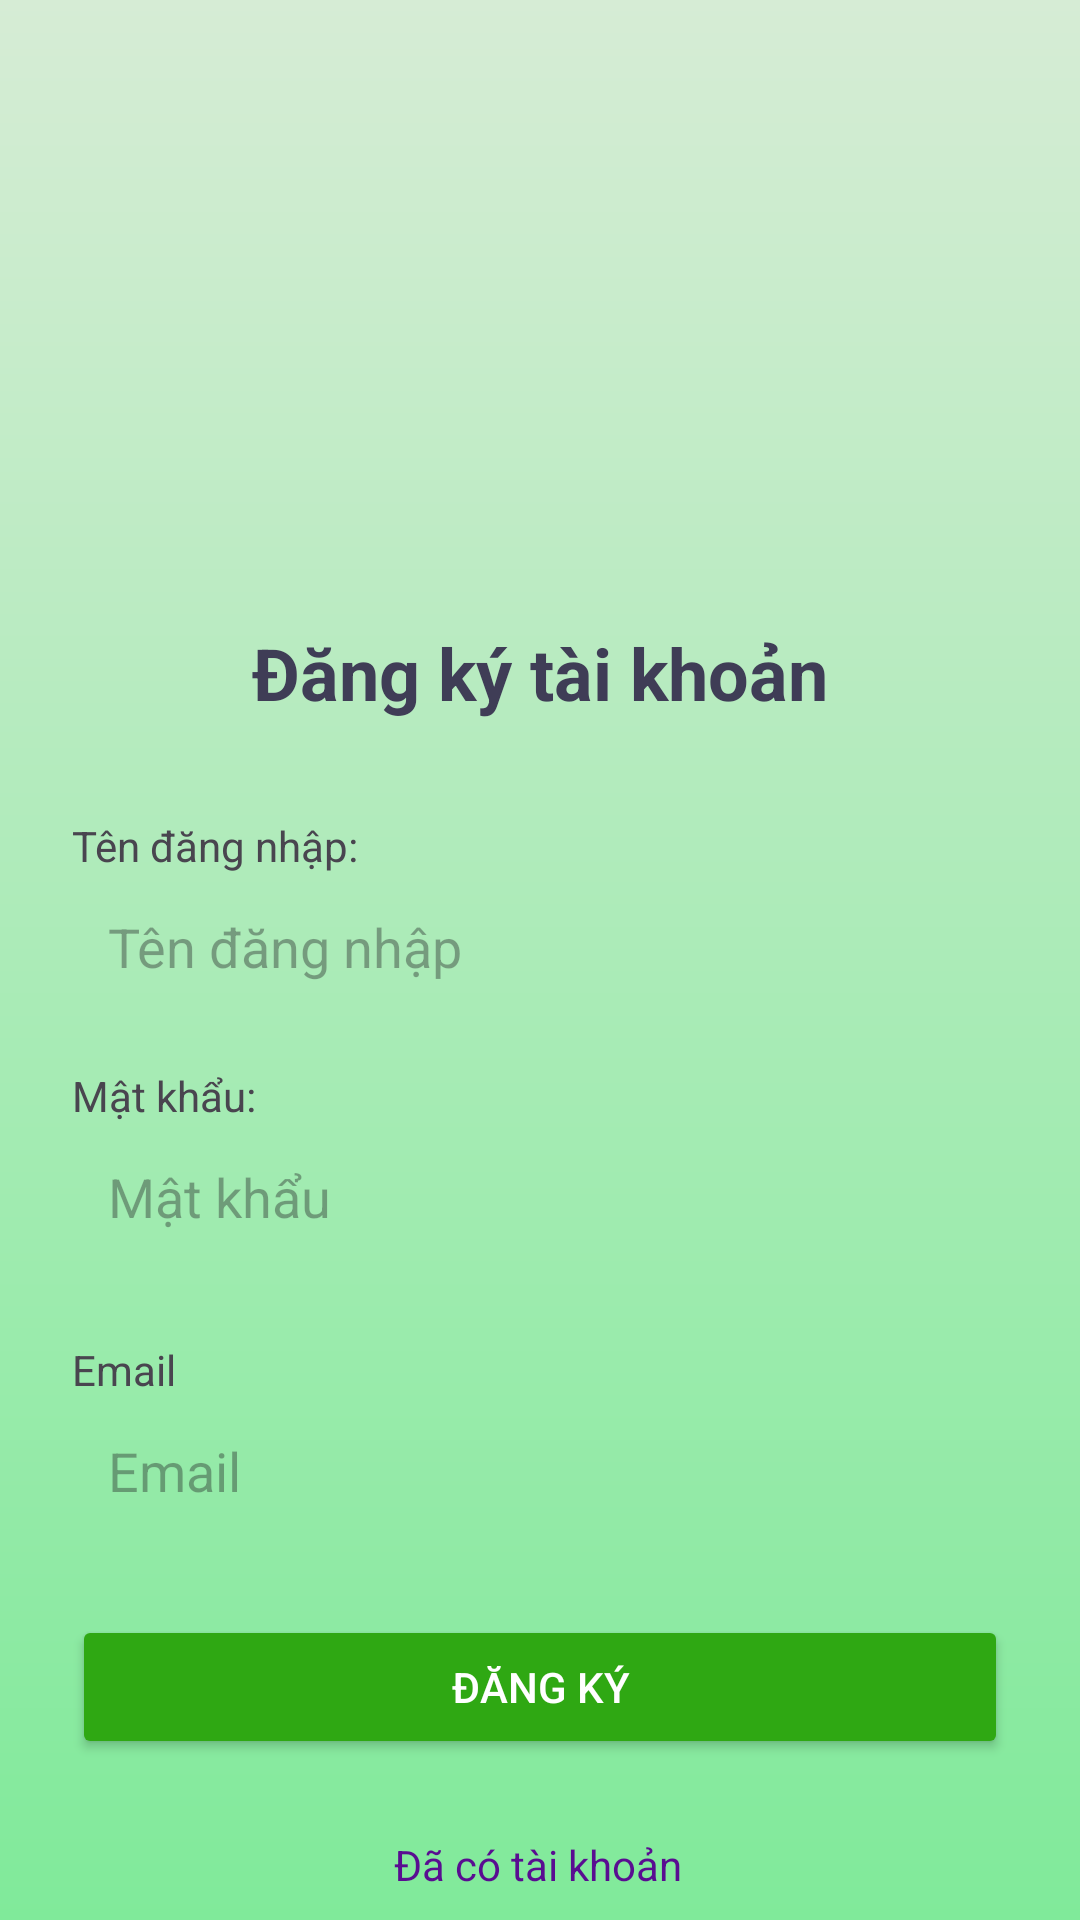

This screen was rendered from an Android layout file. Write that file and the resources it references.
<!-- AndroidManifest.xml: application theme Theme.TranSonDuong_21011224_BTL -->
<!-- res/layout/activity_register.xml -->
<?xml version="1.0" encoding="utf-8"?>
<androidx.constraintlayout.widget.ConstraintLayout xmlns:android="http://schemas.android.com/apk/res/android"
    xmlns:app="http://schemas.android.com/apk/res-auto"
    xmlns:tools="http://schemas.android.com/tools"
    android:layout_width="match_parent"
    android:layout_height="match_parent"
    android:background="@drawable/background_gradient"
    tools:context=".RegisterActivity">

    <LinearLayout
        android:layout_width="match_parent"
        android:layout_height="wrap_content"
        android:layout_marginTop="160dp"
        android:gravity="center_horizontal"
        android:orientation="vertical"
        android:padding="24dp"
        app:layout_constraintEnd_toEndOf="parent"
        app:layout_constraintHorizontal_bias="0.0"
        app:layout_constraintStart_toStartOf="parent"
        app:layout_constraintTop_toTopOf="parent"
        tools:ignore="MissingConstraints">

        
        <TextView
            android:layout_width="wrap_content"
            android:layout_height="wrap_content"
            android:layout_marginTop="24dp"
            android:layout_marginBottom="32dp"
            android:text="Đăng ký tài khoản"
            android:textColor="#3F3D56"
            android:textSize="24sp"
            android:textStyle="bold" />

        
        <TextView
            android:layout_width="match_parent"
            android:layout_height="wrap_content"
            android:text="Tên đăng nhập:" />

        <EditText
            android:id="@+id/etUsername"
            android:layout_width="match_parent"
            android:layout_height="wrap_content"
            android:layout_marginBottom="16dp"
            android:background="@drawable/bg_input"
            android:hint="Tên đăng nhập"
            android:padding="12dp" />

        
        <TextView
            android:layout_width="match_parent"
            android:layout_height="wrap_content"
            android:text="Mật khẩu:" />

        <EditText
            android:id="@+id/etPassword"
            android:layout_width="match_parent"
            android:layout_height="wrap_content"
            android:layout_marginBottom="24dp"
            android:background="@drawable/bg_input"
            android:hint="Mật khẩu"
            android:inputType="textPassword"
            android:padding="12dp" />
        <TextView
            android:layout_width="match_parent"
            android:layout_height="wrap_content"
            android:text="Email" />
        <EditText
            android:id="@+id/etEmail"
            android:layout_width="match_parent"
            android:layout_height="wrap_content"
            android:layout_marginBottom="24dp"
            android:background="@drawable/bg_input"
            android:hint="Email"
            android:inputType="textEmailAddress"
            android:padding="12dp"
            />

        
        <Button
            android:id="@+id/btnRegister"
            android:layout_width="match_parent"
            android:layout_height="wrap_content"
            android:backgroundTint="#2FA813"
            android:padding="12dp"
            android:text="Đăng ký"
            android:textColor="#FFFFFF" />

    </LinearLayout>

    <ImageView
        android:id="@+id/imageView5"
        android:layout_width="160dp"
        android:layout_height="160dp"
        app:layout_constraintEnd_toEndOf="parent"
        app:layout_constraintHorizontal_bias="0.0"
        app:layout_constraintStart_toStartOf="parent"
        app:layout_constraintTop_toTopOf="parent"
        app:srcCompat="@drawable/logo__phenikaa_uni" />

    <TextView
        android:id="@+id/haveid"
        android:layout_width="wrap_content"
        android:layout_height="wrap_content"
        android:layout_marginTop="612dp"
        android:text="Đã có tài khoản"
        android:textColor="#590D91"
        app:layout_constraintEnd_toEndOf="parent"
        app:layout_constraintHorizontal_bias="0.498"
        app:layout_constraintStart_toStartOf="parent"
        app:layout_constraintTop_toTopOf="parent"
        tools:ignore="MissingConstraints" />

    <TextView
        android:id="@+id/slogan"
        android:layout_width="wrap_content"
        android:layout_height="wrap_content"
        android:layout_marginTop="76dp"
        android:text="Design by Duong Tran"
        android:textColor="#3CA60E"
        app:layout_constraintEnd_toEndOf="parent"
        app:layout_constraintHorizontal_bias="0.498"
        app:layout_constraintStart_toStartOf="parent"
        app:layout_constraintTop_toBottomOf="@+id/haveid" />
</androidx.constraintlayout.widget.ConstraintLayout>
<!-- resources referenced by this layout -->
<resources>
  <!-- drawable background_gradient (drawable) -->
  <?xml version="1.0" encoding="utf-8"?>
  <layer-list xmlns:android="http://schemas.android.com/apk/res/android">
      <item>
          <shape android:shape="rectangle">
              <gradient
                  android:startColor="#D6ECD5"
                  android:endColor="#80EA9A"
                  android:angle="270"/>
          </shape>
      </item>
  </layer-list>
  <style name="Theme.TranSonDuong_21011224_BTL" parent="Base.Theme.TranSonDuong_21011224_BTL" />
  <style name="Base.Theme.TranSonDuong_21011224_BTL" parent="Theme.Material3.DayNight.NoActionBar">
          
          
      </style>
</resources>
